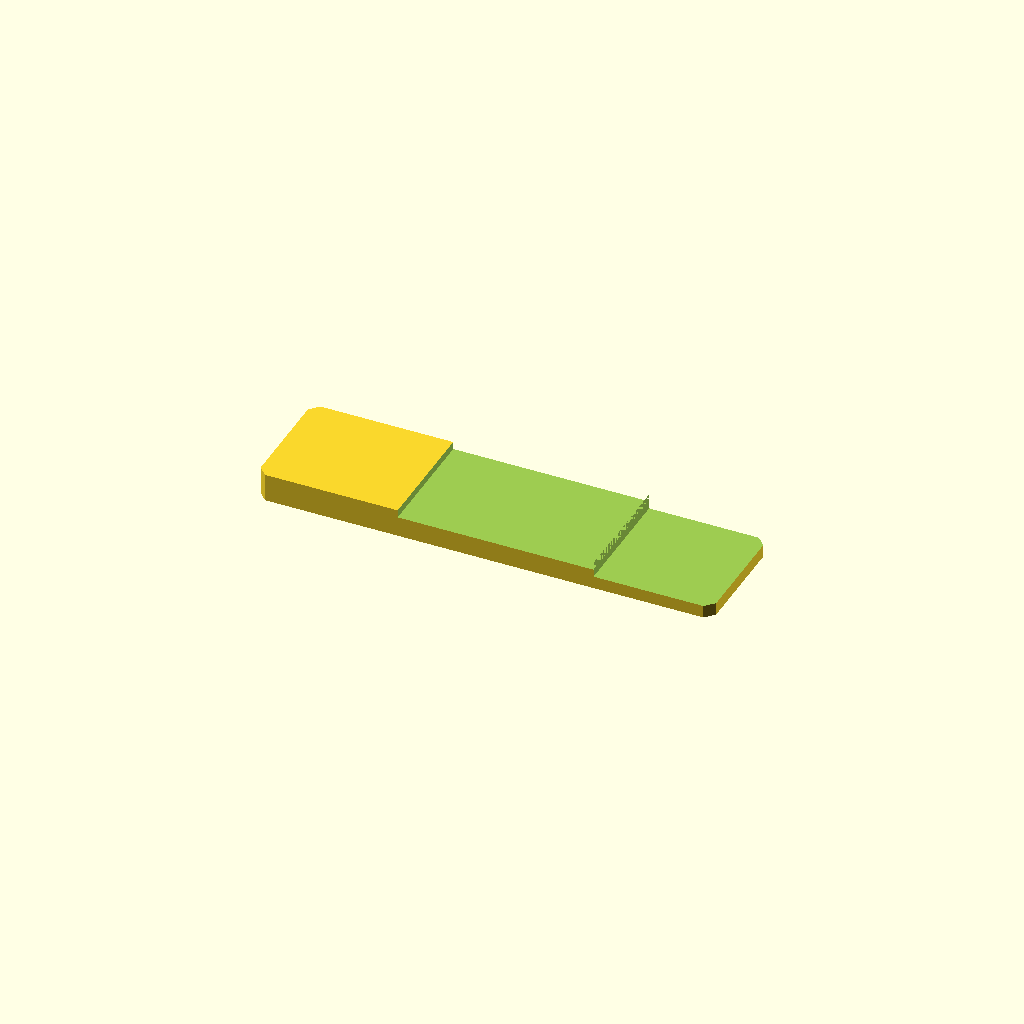
Cell 1: the model at its default parameters.
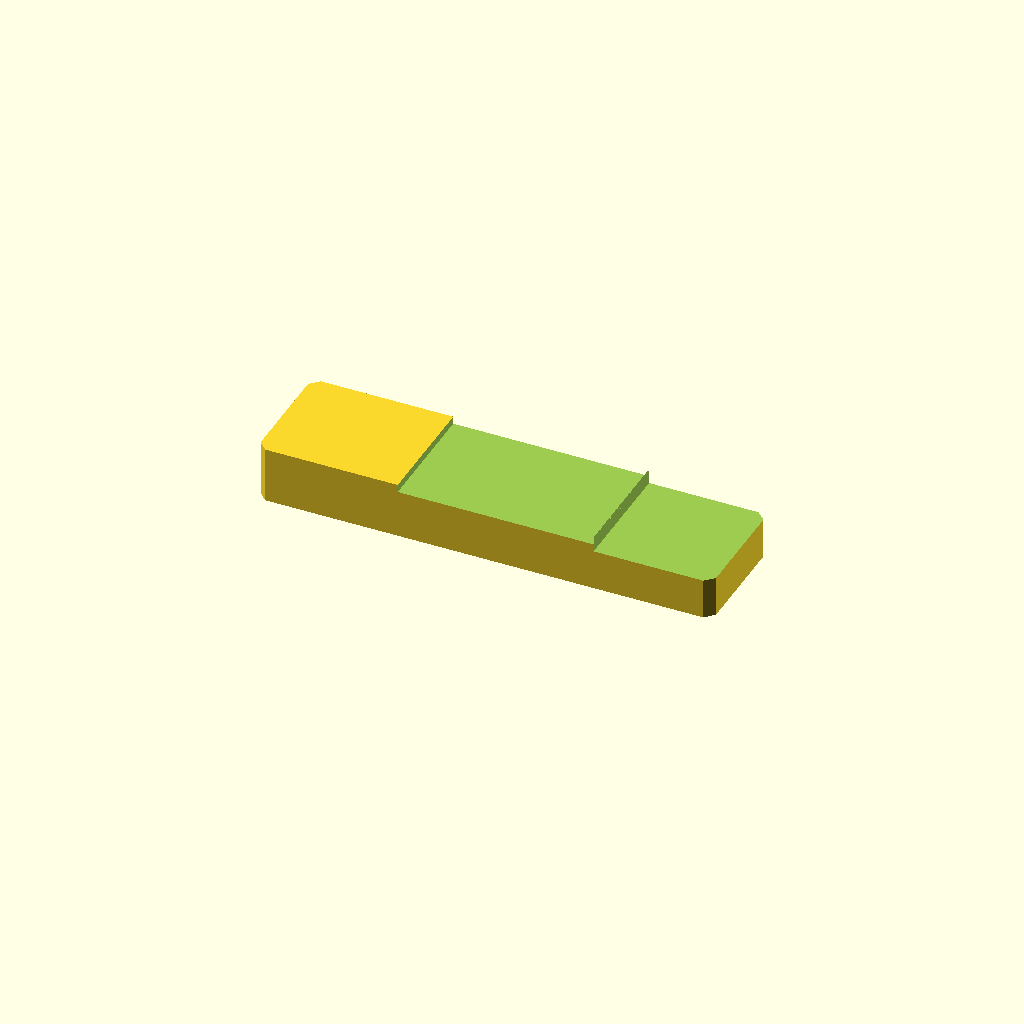
Cell 2 — plate_t set to 16, the other parameters unchanged.
All cells are drawn from one camera (rotation 55°, 0°, 25°, orthographic, colour scheme Cornfield), so only the parameter changes between them.
Source of the model, optional_data/data/sketch2/steppedbars/part_0154.scad:
$fn = 32;

// ----------------------------------------------------------------------
// Stepped bar: twostep, 130 x 34 x 8/3.6 mm
// ----------------------------------------------------------------------

// --- parameters (mm) ---
bar_l = 130;              // bar length, X
bar_w = 34;               // bar width, Y
plate_t = 8;              // thickness of the thick zone, Z
thin_t = 3.6;             // thickness of the thin zone
corner_c = 2.5;           // corner chamfer of the bar
step_cut = 4.4;           // material removed from the thin zone
stair1_x = 40.3;          // position of the first stair
stair2_x = 96.2;          // position of the second stair
mid_t = 5.8;              // thickness of the middle zone
depth_1 = 2.2;            // depth of cut 1 from the top face
depth_2 = 4.4;            // depth of cut 2 from the top face

profile = [[2.5, 0], [127.5, 0], [130, 2.5], [130, 31.5], [127.5, 34], [2.5, 34], [0, 31.5], [0, 2.5]];  // primary outline, 8 points, counter clockwise
void_1 = [[40.3, -1], [96.2, -1], [96.2, 35], [40.3, 35]];  // first stair, 4 points
void_2 = [[96.2, -1], [131, -1], [131, 35], [96.2, 35]];  // second stair, 4 points

// --- the one profile operation ---
difference() {
  linear_extrude(height = plate_t) polygon(points = profile);
  translate([0, 0, plate_t - depth_1])
    linear_extrude(height = depth_1 + 1) polygon(points = void_1);
  translate([0, 0, plate_t - depth_2])
    linear_extrude(height = depth_2 + 1) polygon(points = void_2);
}
Customizer parameters (derived from the source; name, type, default, range or options):
bar_l: number, default 130
bar_w: number, default 34
plate_t: number, default 8
thin_t: number, default 3.6
corner_c: number, default 2.5
step_cut: number, default 4.4
stair1_x: number, default 40.3
stair2_x: number, default 96.2
mid_t: number, default 5.8
depth_1: number, default 2.2
depth_2: number, default 4.4
